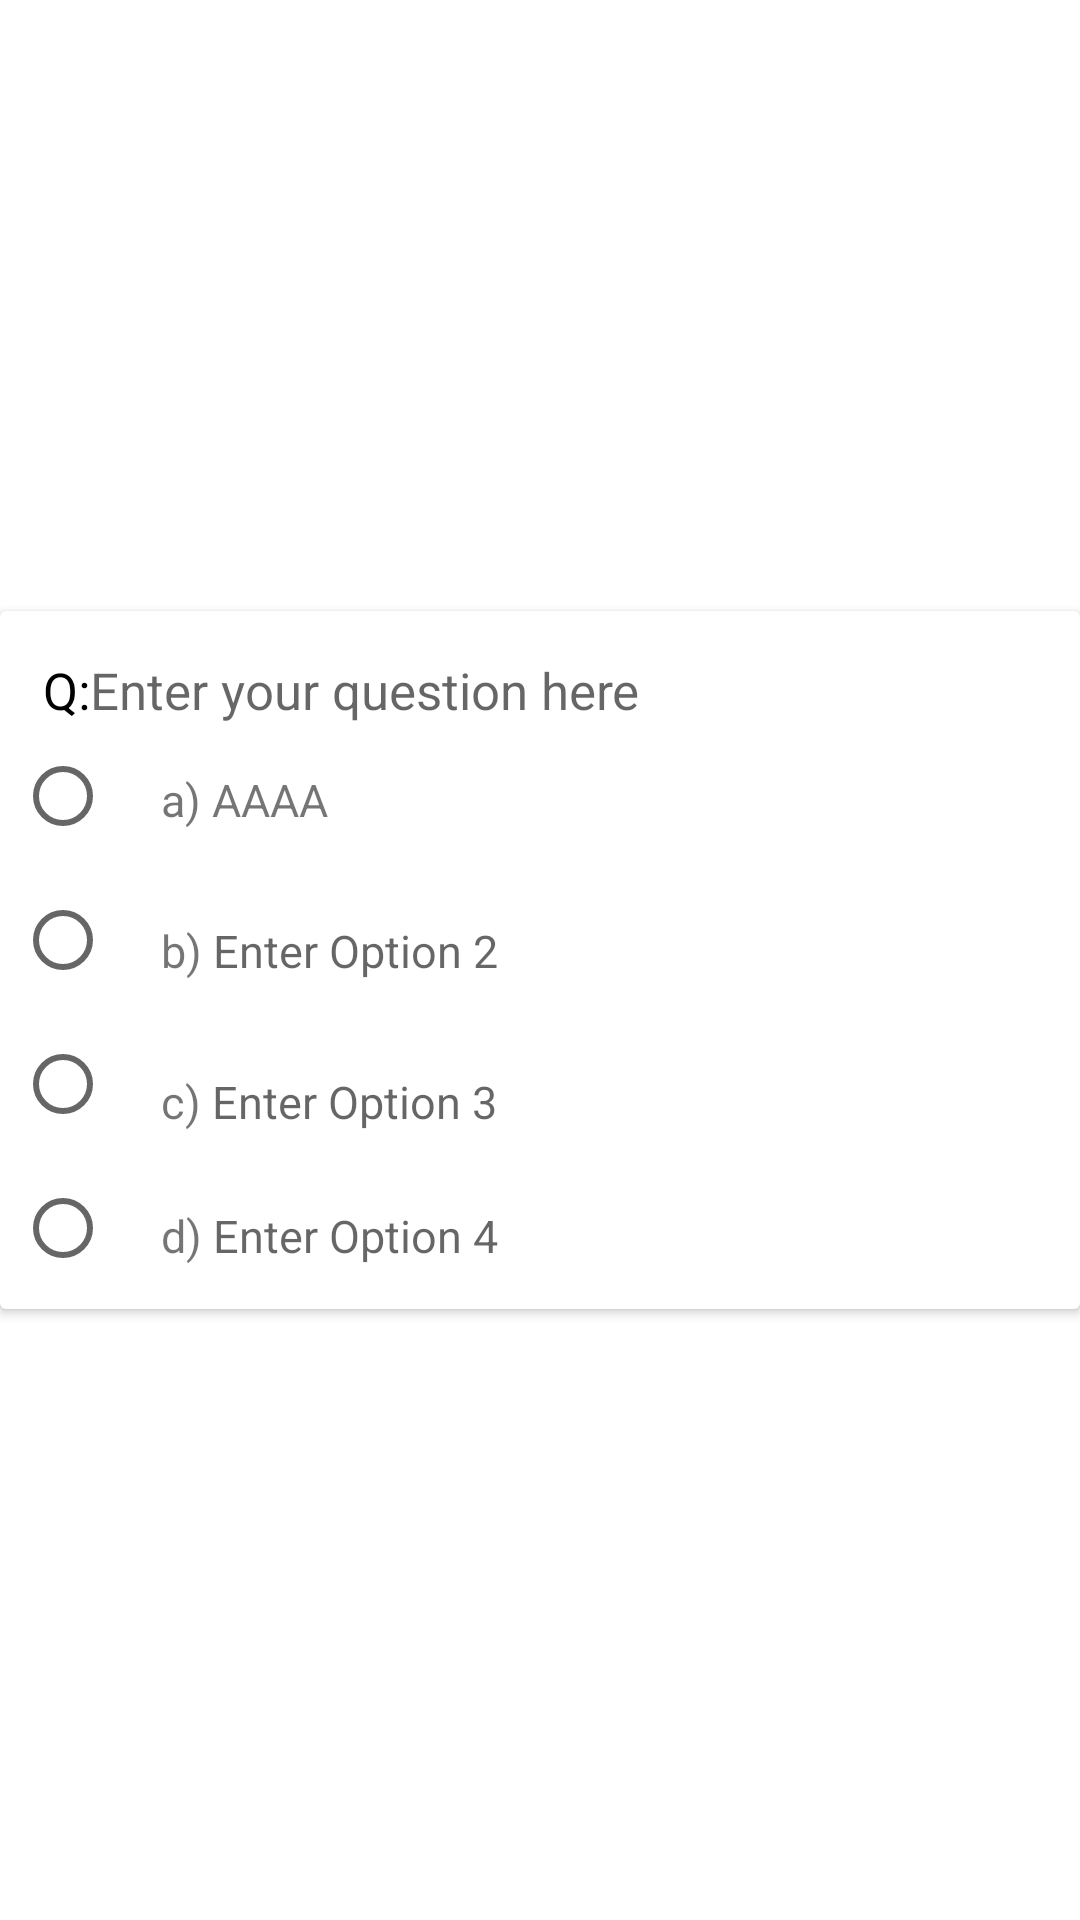

The Android layout XML behind this screen, and the referenced resources:
<!-- AndroidManifest.xml: application theme Theme.SMDSemesterProjectClassroom -->
<!-- res/layout/student_quiz_rec.xml -->
<?xml version="1.0" encoding="utf-8"?>
<androidx.constraintlayout.widget.ConstraintLayout xmlns:android="http://schemas.android.com/apk/res/android"
    android:layout_width="match_parent"
    android:layout_height="wrap_content"
    xmlns:app="http://schemas.android.com/apk/res-auto">

    <androidx.cardview.widget.CardView
        android:layout_width="match_parent"
        android:layout_height="wrap_content"
        android:layout_marginTop="5dp"
        android:layout_marginBottom="5dp"
        app:layout_constraintBottom_toBottomOf="parent"
        app:layout_constraintEnd_toEndOf="parent"
        app:layout_constraintStart_toStartOf="parent"
        app:layout_constraintTop_toTopOf="parent">

        <androidx.constraintlayout.widget.ConstraintLayout
            android:layout_width="match_parent"
            android:layout_height="match_parent">

            <androidx.appcompat.widget.LinearLayoutCompat
                android:id="@+id/question_l"
                android:layout_width="match_parent"
                android:layout_height="wrap_content"
                android:layout_marginStart="10dp"
                android:layout_marginTop="15dp"
                android:layout_marginEnd="10dp"
                android:orientation="horizontal"
                app:layout_constraintEnd_toEndOf="parent"
                app:layout_constraintStart_toStartOf="parent"
                app:layout_constraintTop_toTopOf="parent">

                <TextView
                    android:layout_width="wrap_content"
                    android:layout_height="wrap_content"
                    android:text=" Q:"
                    android:textColor="@color/black"
                    android:textSize="17sp"/>
                <TextView
                    android:id="@+id/student_quiz_question_edttxt"
                    android:layout_width="match_parent"
                    android:layout_height="wrap_content"
                    android:hint="Enter your question here"
                    android:textColor="@color/black"
                    android:textSize="17sp"/>
            </androidx.appcompat.widget.LinearLayoutCompat>



            <androidx.appcompat.widget.LinearLayoutCompat
                android:id="@+id/option_a1"
                android:layout_width="match_parent"
                android:layout_height="wrap_content"
                android:layout_marginStart="50dp"
                android:layout_marginTop="15dp"
                android:layout_marginEnd="20dp"
                android:orientation="horizontal"
                app:layout_constraintEnd_toEndOf="parent"
                app:layout_constraintStart_toEndOf="@id/radio_option"
                app:layout_constraintTop_toBottomOf="@+id/question_l">

                <TextView
                    android:layout_width="wrap_content"
                    android:layout_height="wrap_content"
                    android:text=" a) "
                    android:textSize="15sp" />

                <TextView
                    android:id="@+id/student_quiz_option_a1"
                    android:layout_width="match_parent"
                    android:layout_height="wrap_content"
                    android:text="AAAA"
                    android:textSize="15sp" />
            </androidx.appcompat.widget.LinearLayoutCompat>


            <androidx.appcompat.widget.LinearLayoutCompat
                android:id="@+id/option_b1"
                android:layout_width="match_parent"
                android:layout_height="wrap_content"
                android:layout_marginStart="50dp"
                android:layout_marginTop="30dp"
                android:layout_marginEnd="20dp"
                android:orientation="horizontal"
                app:layout_constraintEnd_toEndOf="parent"
                app:layout_constraintStart_toEndOf="@id/radio_option"
                app:layout_constraintTop_toBottomOf="@+id/option_a1">

                <TextView
                    android:layout_width="wrap_content"
                    android:layout_height="wrap_content"
                    android:text=" b) "
                    android:textSize="15sp" />

                <TextView
                    android:id="@+id/student_quiz_option_b1"
                    android:layout_width="match_parent"
                    android:layout_height="wrap_content"
                    android:hint="Enter Option 2"
                    android:textSize="15sp" />
            </androidx.appcompat.widget.LinearLayoutCompat>

            <androidx.appcompat.widget.LinearLayoutCompat
                android:id="@+id/option_c1"
                android:layout_width="match_parent"
                android:layout_height="wrap_content"
                android:layout_marginStart="50dp"
                android:layout_marginTop="30dp"
                android:layout_marginEnd="20dp"
                android:orientation="horizontal"
                app:layout_constraintEnd_toEndOf="parent"
                app:layout_constraintStart_toEndOf="@id/radio_option"
                app:layout_constraintTop_toBottomOf="@+id/option_b1">

                <TextView
                    android:layout_width="wrap_content"
                    android:layout_height="wrap_content"
                    android:text=" c) "
                    android:textSize="15sp" />

                <TextView
                    android:id="@+id/student_quiz_option_c1"
                    android:layout_width="match_parent"
                    android:layout_height="wrap_content"
                    android:hint="Enter Option 3"
                    android:textSize="15sp" />
            </androidx.appcompat.widget.LinearLayoutCompat>


            <androidx.appcompat.widget.LinearLayoutCompat
                android:id="@+id/option_d1"
                android:layout_width="match_parent"
                android:layout_height="wrap_content"
                android:layout_marginStart="50dp"
                android:layout_marginTop="20dp"
                android:layout_marginEnd="20dp"
                android:layout_marginBottom="10dp"
                android:orientation="horizontal"
                app:layout_constraintBottom_toBottomOf="parent"
                app:layout_constraintEnd_toEndOf="parent"
                app:layout_constraintStart_toEndOf="@id/radio_option"
                app:layout_constraintTop_toBottomOf="@+id/option_c1">

                <TextView
                    android:layout_width="wrap_content"
                    android:layout_height="wrap_content"
                    android:text=" d) "
                    android:textSize="15sp" />
                <TextView
                    android:id="@+id/student_quiz_option_d1"
                    android:layout_width="match_parent"
                    android:layout_height="wrap_content"
                    android:hint="Enter Option 4"
                    android:textSize="15sp" />
            </androidx.appcompat.widget.LinearLayoutCompat>

            <LinearLayout
                android:id="@+id/radio_option"
                android:layout_width="40dp"
                android:layout_height="match_parent"
                android:layout_marginBottom="3dp"
                android:layout_marginStart="5dp"
                android:orientation="vertical"
                app:layout_constraintTop_toBottomOf="@id/question_l"
                app:layout_constraintBottom_toBottomOf="parent"
                app:layout_constraintStart_toStartOf="parent">
                <RadioGroup
                    android:id="@+id/student_r_opt"
                    android:layout_width="match_parent"
                    android:layout_height="match_parent">
                    <RadioButton
                        android:id="@+id/student_r_opt_1"
                        android:layout_width="wrap_content"
                        android:layout_height="wrap_content"/>
                    <RadioButton
                        android:id="@+id/student_r_opt_2"
                        android:layout_width="wrap_content"
                        android:layout_height="wrap_content"/>
                    <RadioButton
                        android:id="@+id/student_r_opt_3"
                        android:layout_width="wrap_content"
                        android:layout_height="wrap_content"/>
                    <RadioButton
                        android:id="@+id/student_r_opt_4"
                        android:layout_width="wrap_content"
                        android:layout_height="wrap_content"/>
                </RadioGroup>
            </LinearLayout>
        </androidx.constraintlayout.widget.ConstraintLayout>
    </androidx.cardview.widget.CardView>

</androidx.constraintlayout.widget.ConstraintLayout>
<!-- resources referenced by this layout -->
<resources>
  <style name="Theme.SMDSemesterProjectClassroom" parent="Theme.MaterialComponents.DayNight.DarkActionBar">
          
          <item name="colorPrimary">@color/purple_500</item>
          <item name="colorPrimaryVariant">@color/purple_700</item>
          <item name="colorOnPrimary">@color/white</item>
          
          <item name="colorSecondary">@color/teal_200</item>
          <item name="colorSecondaryVariant">@color/teal_700</item>
          <item name="colorOnSecondary">@color/black</item>
          
          <item name="android:statusBarColor" tools:targetApi="l">?attr/colorPrimaryVariant</item>
          
      </style>
  <!-- not gathered from this repository: default colours our renderer supplied (Android Studio template values) -->
  <color name="purple_500">#FF6200EE</color>
  <color name="purple_700">#FF3700B3</color>
  <color name="teal_200">#FF03DAC5</color>
  <color name="teal_700">#FF018786</color>
  <color name="black">#FF000000</color>
  <color name="white">#FFFFFFFF</color>
</resources>
